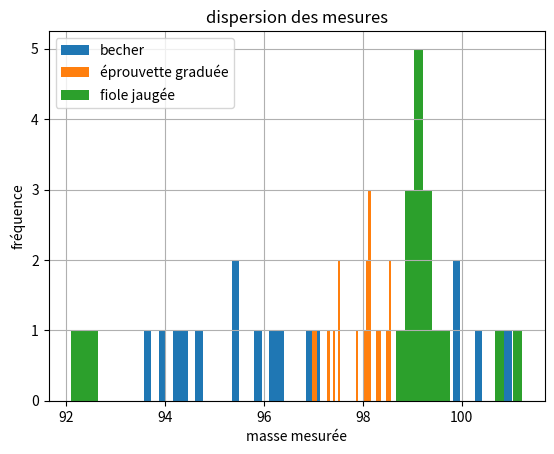

Source code (Python):
# importation de la bibliothèque matplotlib
import matplotlib.pyplot as plt
import numpy as np


# initialisation des listes (à remplir avec vos données
# séparées par des virgules)
masse_becher = [94.01, 93.58, 94.32, 101.01, 100.75, 100.29, 97.13, 94.39, 94.75, 96.11, 95.90, 95.41, 99.87, 99.35, 99.87, 96.9, 95.37, 96.36]

masse_eprouvette = [99.56, 97.54, 98.14, 98.92, 98.50, 99.01, 98.05, 98.10, 98.08, 98.54, 97.87, 98.37, 96.98, 98.14, 97.08, 97.51, 97.41, 97.30, 98.31, 98.16, 98.53]

masse_fiole = [98.89, 99.30, 100.72, 101.22, 98.71, 99.14, 98.96, 99.30, 99.55, 99.62, 92.11, 92.31, 92.58, 99.07, 99.05, 99.08, 98.93, 99.12, 99.30]

# création de 3 histogrammes
plt.hist(masse_becher, bins=50, label="becher") # paramètre bins = nombre de barres
plt.hist(masse_eprouvette, bins=50, label="éprouvette graduée")
plt.hist(masse_fiole, bins=50, label="fiole jaugée")

# amélioration du graphique (optionnel)
plt.xlabel("masse mesurée") # étiquette de l'axe des abscisses
plt.ylabel("fréquence") # étiquette de l'axe des ordonnées
plt.title("dispersion des mesures") # titre du graphique
plt.legend() #affiche la légende
plt.grid() #créé une grille

ecart_typeB = np.std(masse_becher, ddof = 1)
print("Bécher : écart-type = ", round(ecart_typeB, 3))

ecart_typeE = np.std(masse_eprouvette, ddof = 1)
print("Éprouvette : écart-type = ", round(ecart_typeE, 3))

ecart_typeF = np.std(masse_fiole, ddof = 1)
print("Fiole : écart-type = ", round(ecart_typeF, 3))

# affichage du graphique
plt.show()
